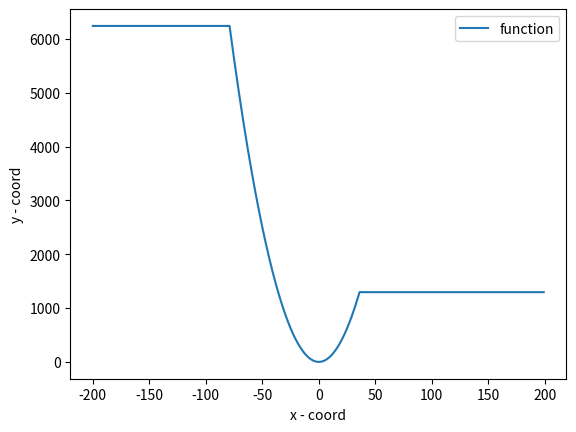

Python code for this plot:
import numpy as np
import matplotlib.pyplot as plt
import random

a = random.randint(-100, 0)
b = random.randint(0, 100)

def func(c, d):
    x = []
    y = []
    for t1 in range(-200, c, 1):
        x.append(t1)
        y.append(c**2)
    for t2 in range(c, d+1, 1):
        x.append(t2)
        y.append(t2**2)
    for t3 in range(d, 200, 1):
        x.append(t3)
        y.append(d**2)

    plt.plot(x, y, label='function')
    plt.legend()
    plt.xlabel('x - coord')
    plt.ylabel('y - coord')
    plt.savefig('lab_6_task_3.png')

func(a, b)
